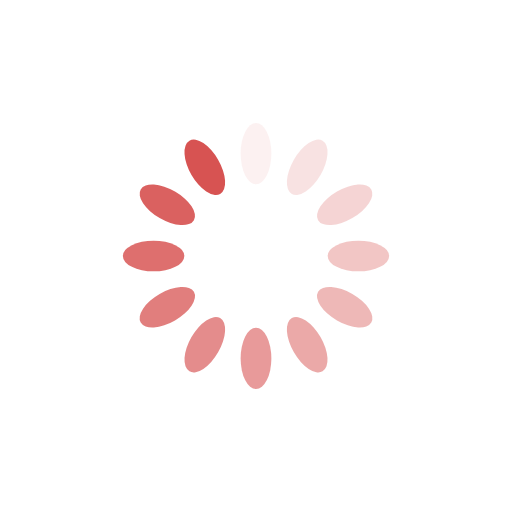
t = 0.00 s
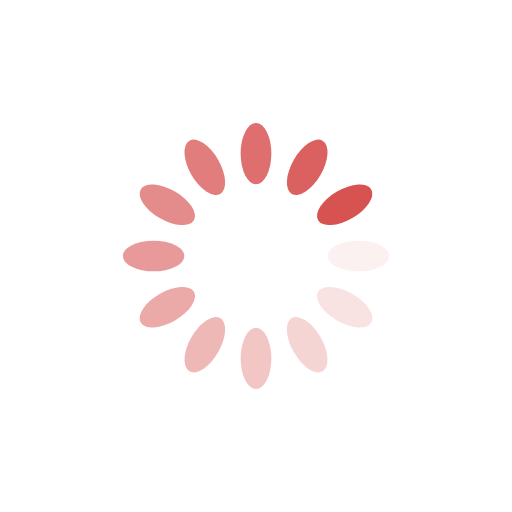
t = 0.25 s
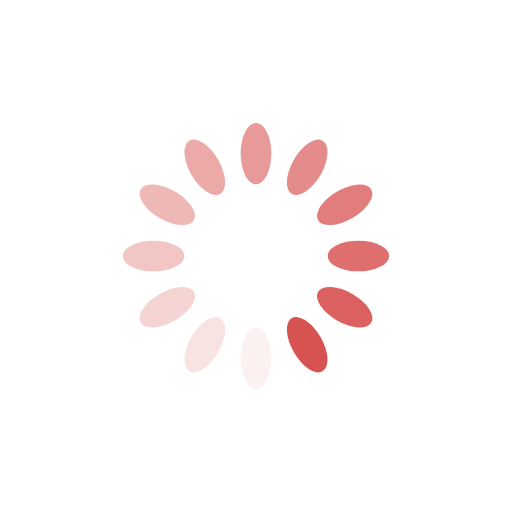
t = 0.50 s
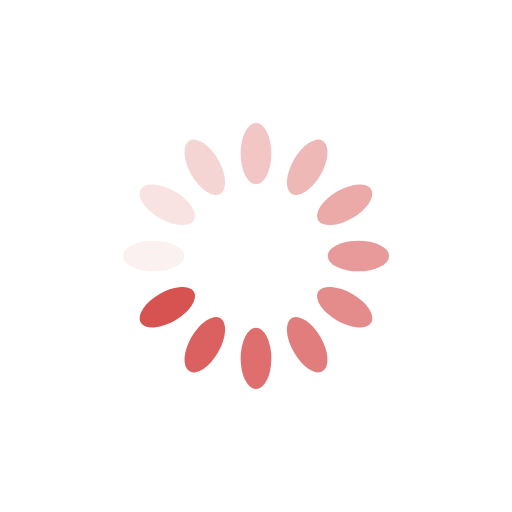
t = 0.75 s

The animated SVG that drew these frames (rendered in a browser with its animation timeline set to each time). Animation: 12 SMIL elements (animate=12); one cycle of 1.00 s, repeats indefinitely.

<?xml version="1.0" encoding="utf-8"?>
<svg xmlns="http://www.w3.org/2000/svg" xmlns:xlink="http://www.w3.org/1999/xlink" style="margin: auto; background: var(--lighter-color); display: block; --darkreader-inline-bgcolor: #181a1b; --darkreader-inline-bgimage: none; shape-rendering: auto;" width="200px" height="200px" viewBox="0 0 100 100" preserveAspectRatio="xMidYMid" data-darkreader-inline-bgcolor="" data-darkreader-inline-bgimage="">
<g transform="rotate(0 50 50)">
  <rect x="47" y="24" rx="3" ry="6" width="6" height="12" fill="#d75352" style="--darkreader-inline-fill: #d75352;" data-darkreader-inline-fill="">
    <animate attributeName="opacity" values="1;0" keyTimes="0;1" dur="1s" begin="-0.9166666666666666s" repeatCount="indefinite"></animate>
  </rect>
</g><g transform="rotate(30 50 50)">
  <rect x="47" y="24" rx="3" ry="6" width="6" height="12" fill="#d75352" style="--darkreader-inline-fill: #d75352;" data-darkreader-inline-fill="">
    <animate attributeName="opacity" values="1;0" keyTimes="0;1" dur="1s" begin="-0.8333333333333334s" repeatCount="indefinite"></animate>
  </rect>
</g><g transform="rotate(60 50 50)">
  <rect x="47" y="24" rx="3" ry="6" width="6" height="12" fill="#d75352" style="--darkreader-inline-fill: #d75352;" data-darkreader-inline-fill="">
    <animate attributeName="opacity" values="1;0" keyTimes="0;1" dur="1s" begin="-0.75s" repeatCount="indefinite"></animate>
  </rect>
</g><g transform="rotate(90 50 50)">
  <rect x="47" y="24" rx="3" ry="6" width="6" height="12" fill="#d75352" style="--darkreader-inline-fill: #d75352;" data-darkreader-inline-fill="">
    <animate attributeName="opacity" values="1;0" keyTimes="0;1" dur="1s" begin="-0.6666666666666666s" repeatCount="indefinite"></animate>
  </rect>
</g><g transform="rotate(120 50 50)">
  <rect x="47" y="24" rx="3" ry="6" width="6" height="12" fill="#d75352" style="--darkreader-inline-fill: #d75352;" data-darkreader-inline-fill="">
    <animate attributeName="opacity" values="1;0" keyTimes="0;1" dur="1s" begin="-0.5833333333333334s" repeatCount="indefinite"></animate>
  </rect>
</g><g transform="rotate(150 50 50)">
  <rect x="47" y="24" rx="3" ry="6" width="6" height="12" fill="#d75352" style="--darkreader-inline-fill: #d75352;" data-darkreader-inline-fill="">
    <animate attributeName="opacity" values="1;0" keyTimes="0;1" dur="1s" begin="-0.5s" repeatCount="indefinite"></animate>
  </rect>
</g><g transform="rotate(180 50 50)">
  <rect x="47" y="24" rx="3" ry="6" width="6" height="12" fill="#d75352" style="--darkreader-inline-fill: #d75352;" data-darkreader-inline-fill="">
    <animate attributeName="opacity" values="1;0" keyTimes="0;1" dur="1s" begin="-0.4166666666666667s" repeatCount="indefinite"></animate>
  </rect>
</g><g transform="rotate(210 50 50)">
  <rect x="47" y="24" rx="3" ry="6" width="6" height="12" fill="#d75352" style="--darkreader-inline-fill: #d75352;" data-darkreader-inline-fill="">
    <animate attributeName="opacity" values="1;0" keyTimes="0;1" dur="1s" begin="-0.3333333333333333s" repeatCount="indefinite"></animate>
  </rect>
</g><g transform="rotate(240 50 50)">
  <rect x="47" y="24" rx="3" ry="6" width="6" height="12" fill="#d75352" style="--darkreader-inline-fill: #d75352;" data-darkreader-inline-fill="">
    <animate attributeName="opacity" values="1;0" keyTimes="0;1" dur="1s" begin="-0.25s" repeatCount="indefinite"></animate>
  </rect>
</g><g transform="rotate(270 50 50)">
  <rect x="47" y="24" rx="3" ry="6" width="6" height="12" fill="#d75352" style="--darkreader-inline-fill: #d75352;" data-darkreader-inline-fill="">
    <animate attributeName="opacity" values="1;0" keyTimes="0;1" dur="1s" begin="-0.16666666666666666s" repeatCount="indefinite"></animate>
  </rect>
</g><g transform="rotate(300 50 50)">
  <rect x="47" y="24" rx="3" ry="6" width="6" height="12" fill="#d75352" style="--darkreader-inline-fill: #d75352;" data-darkreader-inline-fill="">
    <animate attributeName="opacity" values="1;0" keyTimes="0;1" dur="1s" begin="-0.08333333333333333s" repeatCount="indefinite"></animate>
  </rect>
</g><g transform="rotate(330 50 50)">
  <rect x="47" y="24" rx="3" ry="6" width="6" height="12" fill="#d75352" style="--darkreader-inline-fill: #d75352;" data-darkreader-inline-fill="">
    <animate attributeName="opacity" values="1;0" keyTimes="0;1" dur="1s" begin="0s" repeatCount="indefinite"></animate>
  </rect>
</g>
<!-- [ldio] generated by https://loading.io/ --></svg>